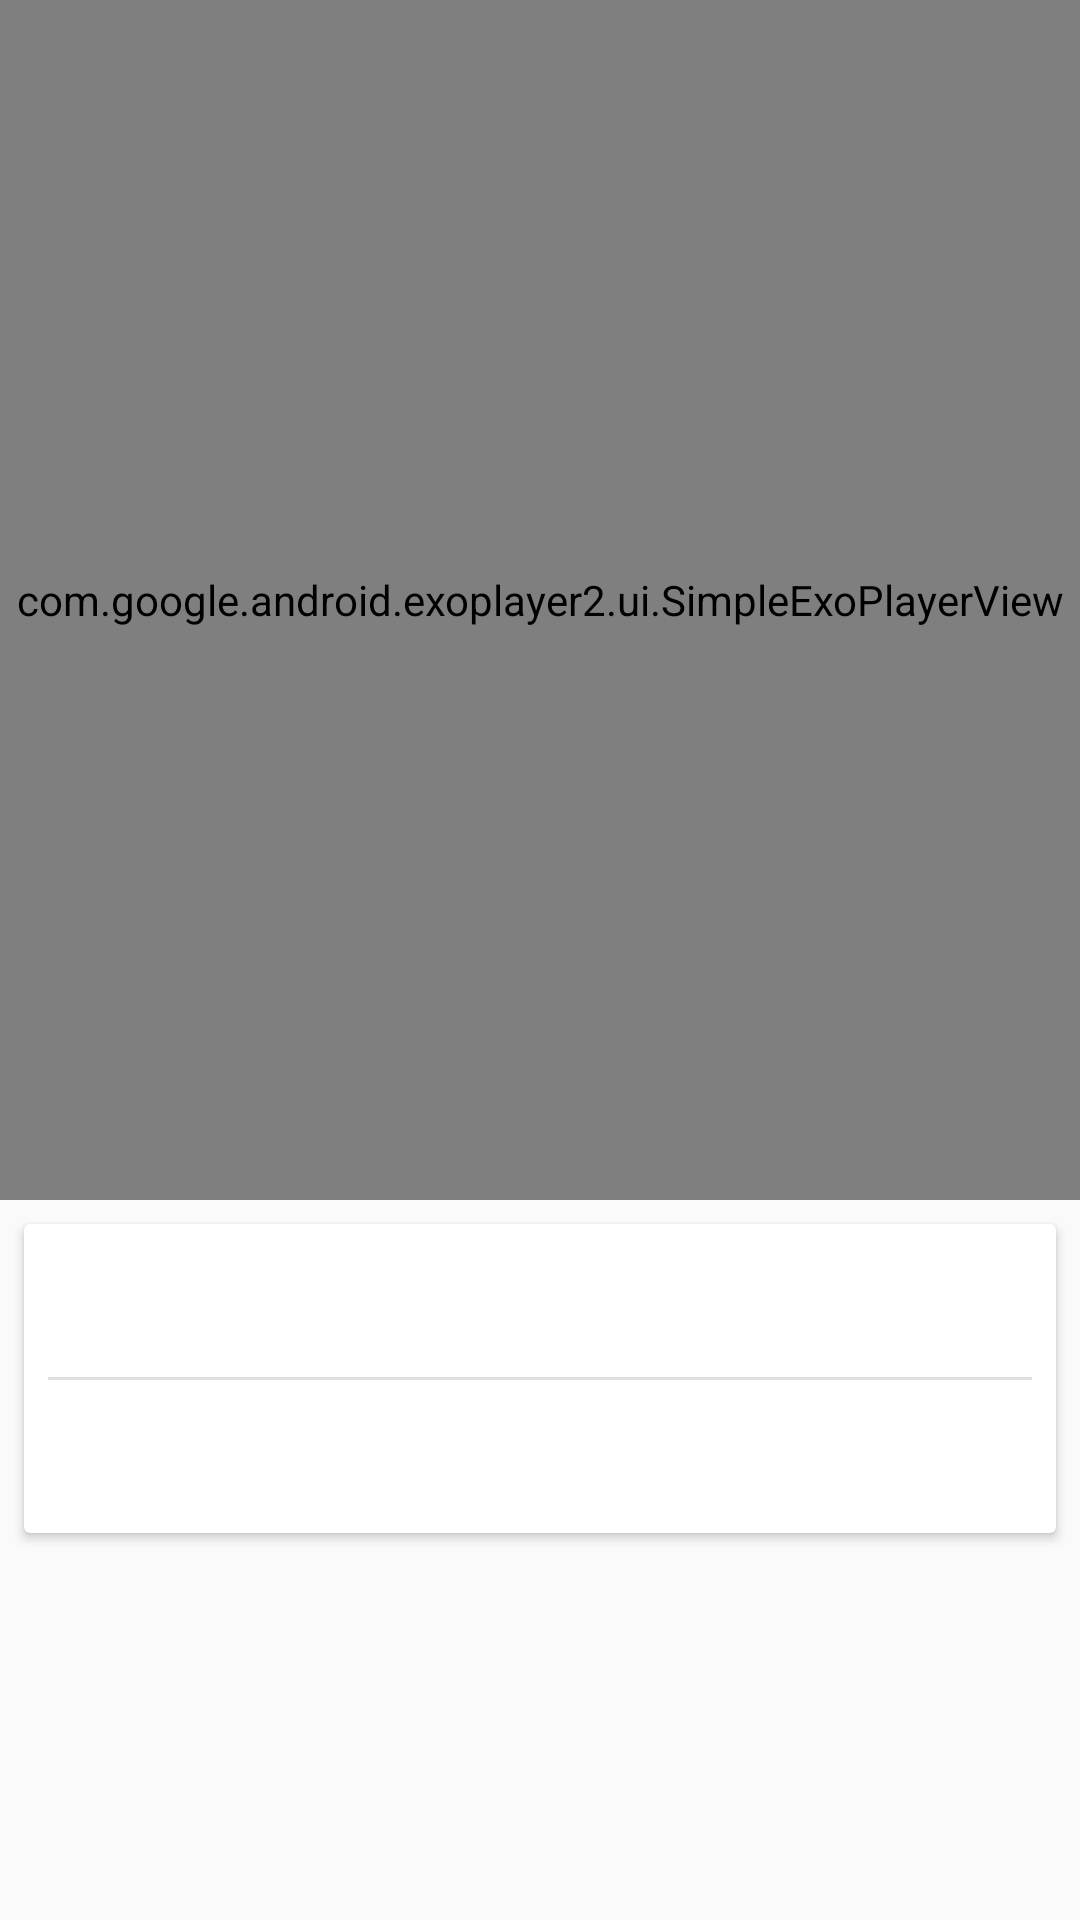

Here is an Android app screen rendered from its layout file. Give the layout XML and the strings, colors and styles it references.
<!-- AndroidManifest.xml: application theme AppTheme -->
<!-- res/layout/fragment_recipe_details.xml -->
<?xml version="1.0" encoding="utf-8"?>
<android.support.constraint.ConstraintLayout xmlns:android="http://schemas.android.com/apk/res/android"
    xmlns:app="http://schemas.android.com/apk/res-auto"
    xmlns:tools="http://schemas.android.com/tools"
    android:layout_width="match_parent"
    android:layout_height="match_parent"
    tools:context=".fragments.RecipeDetailsFragment">

    <android.support.v7.widget.CardView
        android:id="@+id/cardView"
        android:layout_width="0dp"
        android:layout_height="wrap_content"
        android:layout_margin="@dimen/default_margin"
        app:layout_constraintEnd_toEndOf="parent"
        app:layout_constraintStart_toStartOf="parent"
        app:layout_constraintTop_toBottomOf="@+id/RecipeVideoPlayer">

        <LinearLayout
            android:layout_width="match_parent"
            android:layout_height="match_parent"
            android:orientation="vertical">

            <TextView
                style="@style/RecipeDetailsTextStyle"
                android:id="@+id/recipeStepTitle"
                android:layout_width="wrap_content"
                android:layout_height="wrap_content"
                android:textStyle="italic"
                app:layout_constraintStart_toStartOf="parent"
                app:layout_constraintTop_toTopOf="parent" />

            <View
                android:id="@+id/divider"
                android:layout_width="match_parent"
                android:layout_height="1dp"
                android:background="?android:attr/listDivider"
                android:layout_margin="@dimen/default_margin"/>

            <TextView
                style="@style/RecipeDetailsTextStyle"
                android:id="@+id/recipeStepContent"
                android:layout_width="wrap_content"
                android:layout_height="wrap_content"
                android:textStyle="bold" />
        </LinearLayout>
    </android.support.v7.widget.CardView>

    <com.google.android.exoplayer2.ui.SimpleExoPlayerView
        android:id="@+id/RecipeVideoPlayer"
        android:layout_width="0dp"
        android:layout_height="400dp"
        app:layout_constraintEnd_toEndOf="parent"
        app:layout_constraintStart_toStartOf="parent"
        app:layout_constraintTop_toTopOf="parent"
        app:layout_constraintBottom_toTopOf="@+id/cardView"/>
</android.support.constraint.ConstraintLayout>
<!-- resources referenced by this layout -->
<resources>
  <dimen name="default_margin">8dp</dimen>
  <style name="RecipeDetailsTextStyle" parent="TextAppearance.AppCompat">
          <item name="android:fontFamily">sans-serif</item>
          <item name="android:textSize">20sp</item>
          <item name="android:layout_marginEnd">8dp</item>
          <item name="android:layout_marginRight">8dp</item>
          <item name="android:layout_marginLeft">8dp</item>
          <item name="android:layout_marginStart">8dp</item>
          <item name="android:layout_marginTop">8dp</item>
          <item name="android:layout_marginBottom">8dp</item>
      </style>
  <style name="AppTheme" parent="Theme.AppCompat.Light.DarkActionBar">
          
          <item name="colorPrimary">@color/colorPrimary</item>
          <item name="colorPrimaryDark">@color/colorPrimaryDark</item>
          <item name="colorAccent">@color/colorAccent</item>
      </style>
  <color name="colorPrimary">#FF5722</color>
  <color name="colorPrimaryDark">#E64A19</color>
  <color name="colorAccent">#FF6E40</color>
</resources>
